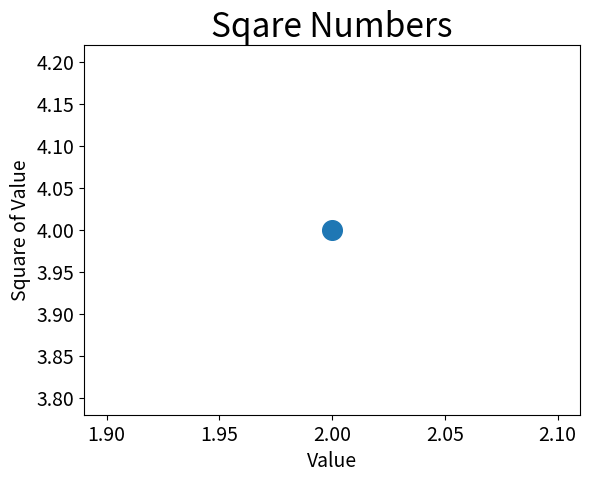

Here is the Python script that generated this plot:
import matplotlib.pyplot as plt

plt.scatter(2, 4, s=200)

plt.title("Sqare Numbers", fontsize=24)
plt.xlabel("Value", fontsize=14)
plt.ylabel("Square of Value", fontsize=14)

plt.tick_params(axis="both", which='major', labelsize=14)

plt.show()